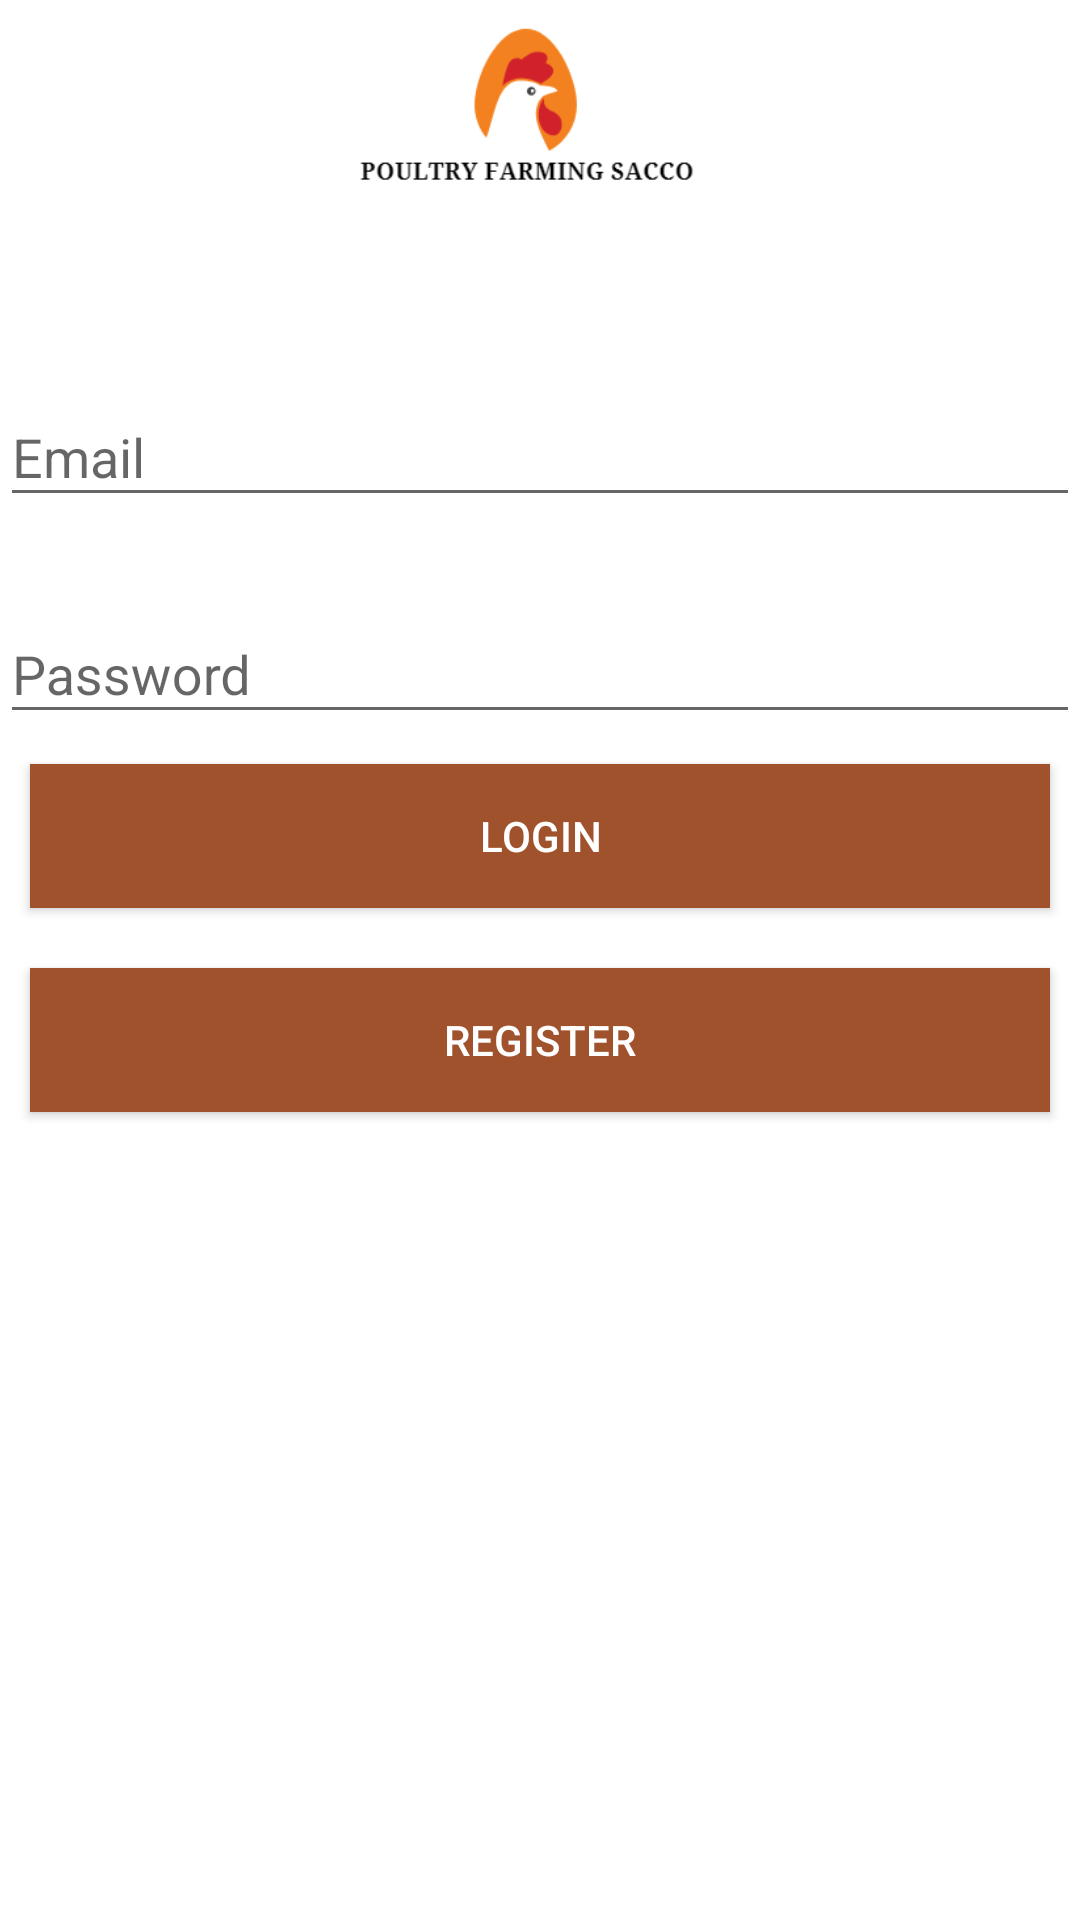

Layout XML and referenced resources for this Android screen:
<!-- AndroidManifest.xml: application theme AppTheme -->
<!-- res/layout/activity_login_.xml -->
<?xml version="1.0" encoding="utf-8"?>
<android.support.v4.widget.NestedScrollView xmlns:android="http://schemas.android.com/apk/res/android"
    xmlns:tools="http://schemas.android.com/tools"
    android:id="@+id/nestedScrollView"
    android:layout_width="match_parent"
    android:layout_height="match_parent"
    android:background="@color/colorPrimaryDark"
    tools:context=".activities.Login_Activity">


    <android.support.v7.widget.LinearLayoutCompat
        android:layout_width="match_parent"
        android:layout_height="match_parent"
        android:orientation="vertical">

        <LinearLayout
            android:layout_width="match_parent"
            android:layout_height="wrap_content"
            android:orientation="vertical" >
            <ImageView
                android:layout_width="wrap_content"
                android:layout_height="80dp"
                android:layout_gravity="center"
                android:src="@drawable/snip1"
                android:contentDescription="@string/todo" />

        </LinearLayout>

        <android.support.design.widget.TextInputLayout
        android:layout_width="match_parent"
        android:layout_height="wrap_content"
        android:id="@+id/textInputLayoutEmail"
        android:layout_marginTop="40dp">


    <android.support.design.widget.TextInputEditText
        android:id="@+id/textInputEditTextEmail"
        android:layout_width="match_parent"
        android:layout_height="wrap_content"
        android:hint="@string/hint_email"
        android:textColorHint="@color/colorText"
        android:inputType="textEmailAddress"
        android:maxLines="1" />

    </android.support.design.widget.TextInputLayout>

        <android.support.design.widget.TextInputLayout
            android:layout_width="match_parent"
            android:layout_height="wrap_content"
            android:id="@+id/textInputLayoutPassword"
            android:layout_marginTop="20dp">


            <android.support.design.widget.TextInputEditText
                android:id="@+id/textInputEditTextPassword"
                android:layout_width="match_parent"
                android:layout_height="wrap_content"
                android:hint="@string/hint_password"
                android:textColorHint="@color/colorText"
                android:inputType="textPassword"
                android:maxLines="1" />
        </android.support.design.widget.TextInputLayout>

        <android.support.v7.widget.AppCompatButton
            android:layout_width="match_parent"
            android:layout_height="wrap_content"
            android:id="@+id/appCompatButtonLogin"
            android:layout_margin="10dp"
             android:textColor="@color/colorText"
            android:background="@color/colorTextHint"
            android:text="@string/text_login"/>



        <android.support.v7.widget.AppCompatButton
            android:id="@+id/textViewLinkRegister"
            android:layout_width="match_parent"
            android:layout_height="wrap_content"
            android:layout_margin="10dp"
            android:textColor="@color/colorText"
            android:background="@color/colorTextHint"
            android:text="@string/text_register"/>


    </android.support.v7.widget.LinearLayoutCompat>



</android.support.v4.widget.NestedScrollView>
<!-- resources referenced by this layout -->
<resources>
  <color name="colorPrimaryDark">#ffffff</color>
  <color name="colorText">#ffffff</color>
  <color name="colorTextHint">#a0522d</color>
  <!-- drawable snip1: png bitmap (drawable, 5814 bytes) -->
  <string name="hint_email">Email</string>
  <string name="hint_password">Password</string>
  <string name="text_login">Login</string>
  <string name="text_register">Register</string>
  <string name="todo">TODO</string>
  <style name="AppTheme" parent="Theme.AppCompat.Light.DarkActionBar">
          
          <item name="colorPrimary">@color/colorPrimary</item>
          <item name="colorPrimaryDark">@color/colorPrimaryDark</item>
          <item name="colorAccent">@color/colorAccent</item>
  
      </style>
  <color name="colorPrimary">#a0522d</color>
  <color name="colorAccent">#FF4081</color>
</resources>
